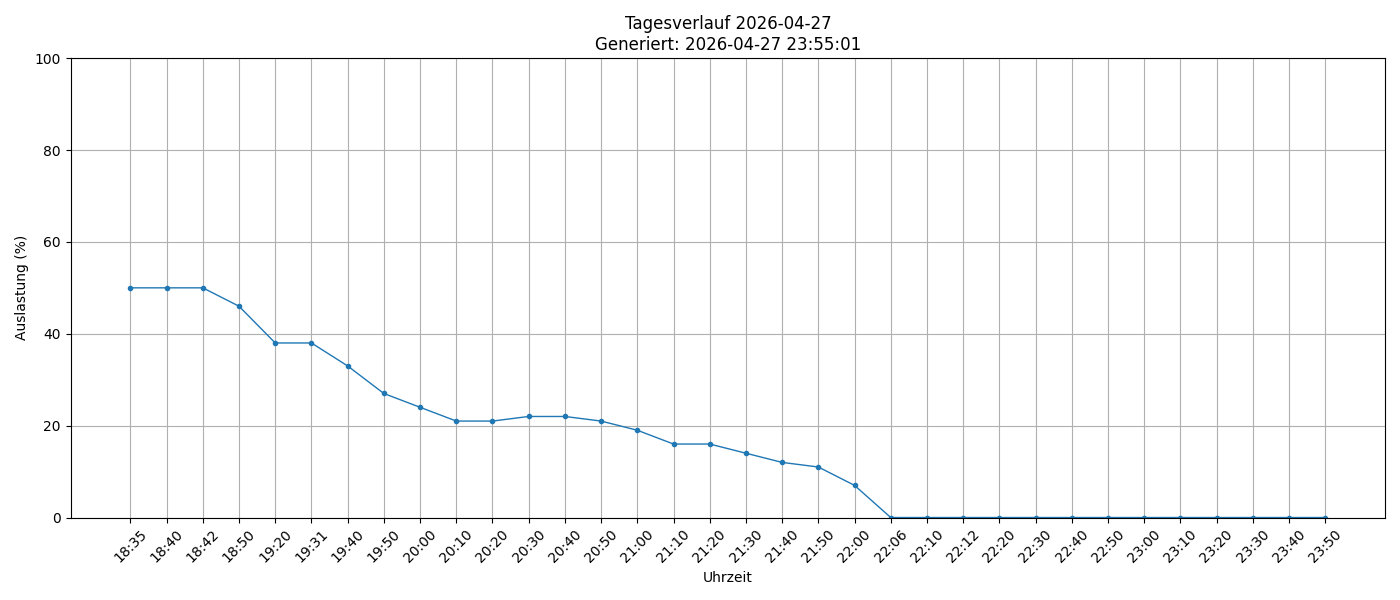

The table this chart was drawn from, first rows:
timestamp, load_percent
2026-04-27 18:35:28, 50
2026-04-27 18:40:01, 50
2026-04-27 18:42:42, 50
2026-04-27 18:50:01, 46
2026-04-27 19:20:01, 38
2026-04-27 19:31:33, 38
2026-04-27 19:40:01, 33
2026-04-27 19:50:01, 27
2026-04-27 20:00:01, 24
2026-04-27 20:10:01, 21
2026-04-27 20:20:01, 21
2026-04-27 20:30:01, 22
2026-04-27 20:40:01, 22
2026-04-27 20:50:01, 21
2026-04-27 21:00:01, 19
2026-04-27 21:10:01, 16
2026-04-27 21:20:01, 16
2026-04-27 21:30:01, 14
2026-04-27 21:40:01, 12
2026-04-27 21:50:01, 11
2026-04-27 22:00:01, 7
2026-04-27 22:06:34, 0
2026-04-27 22:10:01, 0
2026-04-27 22:12:03, 0
2026-04-27 22:20:01, 0
2026-04-27 22:30:01, 0
2026-04-27 22:40:02, 0
2026-04-27 22:50:01, 0
2026-04-27 23:00:01, 0
2026-04-27 23:10:01, 0
2026-04-27 23:20:01, 0
2026-04-27 23:30:01, 0
2026-04-27 23:40:01, 0
2026-04-27 23:50:01, 0
